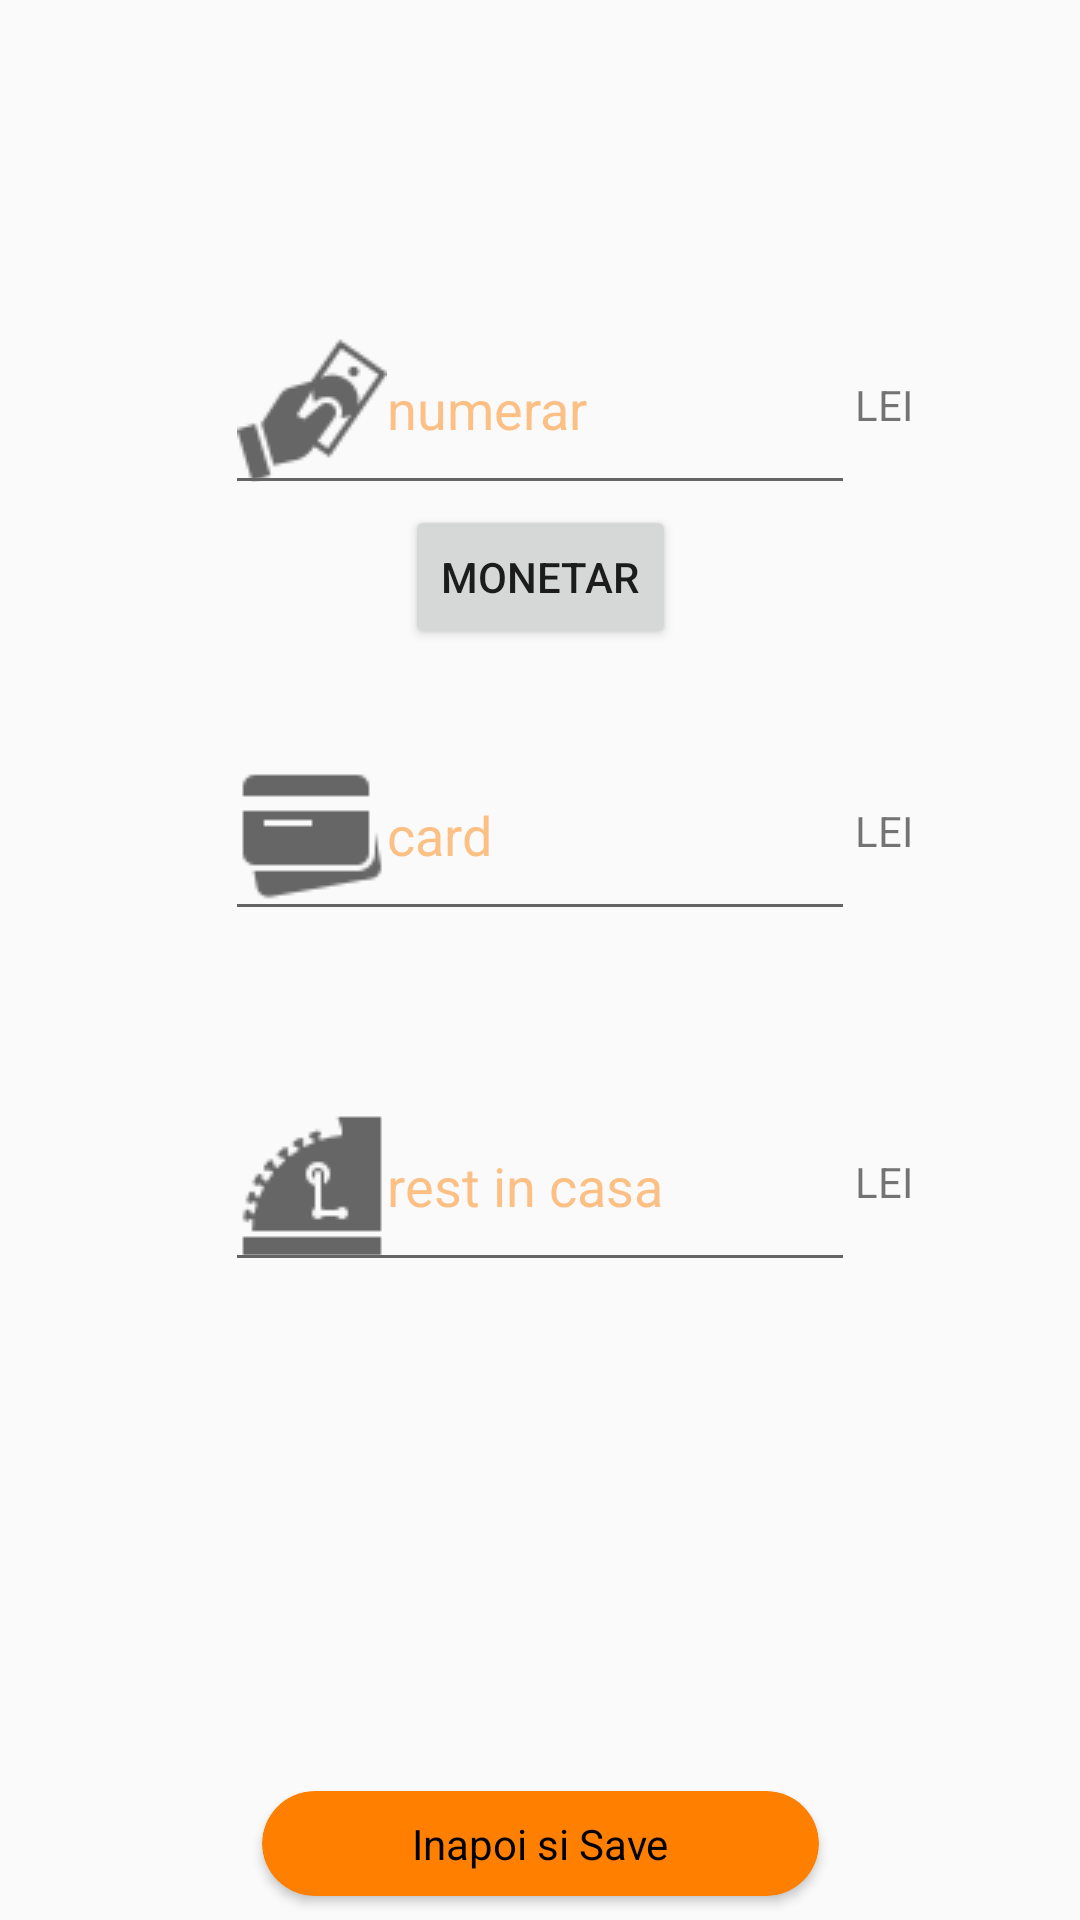

The Android layout XML behind this screen, and the referenced resources:
<!-- AndroidManifest.xml: activity theme AppTheme1 -->
<!-- res/layout/activity_inchidere.xml -->
<?xml version="1.0" encoding="utf-8"?>
<android.support.constraint.ConstraintLayout xmlns:android="http://schemas.android.com/apk/res/android"
    xmlns:app="http://schemas.android.com/apk/res-auto"
    xmlns:tools="http://schemas.android.com/tools"
    android:layout_width="match_parent"
    android:layout_height="match_parent"
    tools:context="ro.duoline.furgoneta.manager.InchidereActivity">

    <TextView
        android:id="@+id/textView28"
        android:layout_width="wrap_content"
        android:layout_height="wrap_content"
        android:layout_marginBottom="8dp"
        android:layout_marginTop="8dp"
        android:text="@string/moneda"
        app:layout_constraintBottom_toBottomOf="@+id/etCasa"
        app:layout_constraintStart_toEndOf="@+id/etCasa"
        app:layout_constraintTop_toTopOf="@+id/etCasa" />

    <TextView
        android:id="@+id/textView27"
        android:layout_width="wrap_content"
        android:layout_height="wrap_content"
        android:layout_marginBottom="8dp"
        android:layout_marginTop="8dp"
        android:text="@string/moneda"
        app:layout_constraintBottom_toBottomOf="@+id/etCard"
        app:layout_constraintStart_toEndOf="@+id/etCard"
        app:layout_constraintTop_toTopOf="@+id/etCard" />

    <TextView
        android:id="@+id/tvDocType3"
        android:layout_width="wrap_content"
        android:layout_height="wrap_content"
        android:layout_marginEnd="8dp"
        android:layout_marginStart="8dp"
        android:layout_marginTop="8dp"
        android:text=""
        android:textSize="18sp"
        android:textStyle="bold"
        app:layout_constraintEnd_toEndOf="parent"
        app:layout_constraintStart_toStartOf="parent"
        app:layout_constraintTop_toTopOf="parent"
        tools:text="FISA" />

    <android.support.constraint.ConstraintLayout
        android:id="@+id/container"
        android:layout_width="match_parent"
        android:layout_height="0dp"
        app:layout_constraintEnd_toEndOf="@+id/tvDocType3"
        app:layout_constraintStart_toStartOf="@+id/tvDocType3"
        app:layout_constraintTop_toBottomOf="@+id/tvDocType3">

        <TextView
            android:id="@+id/tvDocNo3"
            android:layout_width="wrap_content"
            android:layout_height="wrap_content"
            app:layout_constraintStart_toStartOf="parent"
            tools:text="Nr. 1" />

        <TextView
            android:id="@+id/tvDocDate3"
            android:layout_width="wrap_content"
            android:layout_height="wrap_content"
            android:layout_marginEnd="8dp"
            android:layout_marginStart="8dp"
            app:layout_constraintEnd_toEndOf="parent"
            app:layout_constraintStart_toEndOf="@id/tvDocNo3"
            tools:text="din 01.04.2018" />

    </android.support.constraint.ConstraintLayout>

    <EditText
        android:id="@+id/etNumerar"
        android:layout_width="wrap_content"
        android:layout_height="wrap_content"
        android:layout_marginEnd="32dp"
        android:layout_marginStart="32dp"
        android:layout_marginTop="50dp"
        android:drawableStart="@drawable/cash"
        android:ems="10"
        android:hint="numerar"
        android:inputType="numberDecimal"
        app:layout_constraintEnd_toEndOf="parent"
        app:layout_constraintStart_toStartOf="parent"
        app:layout_constraintTop_toBottomOf="@+id/container" />

    <EditText
        android:id="@+id/etCard"
        android:layout_width="wrap_content"
        android:layout_height="wrap_content"
        android:layout_marginEnd="32dp"
        android:layout_marginStart="32dp"
        android:layout_marginTop="75dp"
        android:drawableStart="@drawable/card"
        android:ems="10"
        android:hint="card"
        android:inputType="numberDecimal"
        app:layout_constraintEnd_toEndOf="parent"
        app:layout_constraintStart_toStartOf="parent"
        app:layout_constraintTop_toBottomOf="@+id/etNumerar" />

    <EditText
        android:id="@+id/etCasa"
        android:layout_width="wrap_content"
        android:layout_height="wrap_content"
        android:layout_marginEnd="32dp"
        android:layout_marginStart="32dp"
        android:layout_marginTop="50dp"
        android:drawableStart="@drawable/sold"
        android:ems="10"
        android:hint="rest in casa"
        android:inputType="numberDecimal"
        app:layout_constraintEnd_toEndOf="parent"
        app:layout_constraintStart_toStartOf="parent"
        app:layout_constraintTop_toBottomOf="@+id/etCard" />

    <Button
        android:id="@+id/bMonetar"
        android:layout_width="wrap_content"
        android:layout_height="wrap_content"
        android:layout_marginEnd="8dp"
        android:layout_marginStart="8dp"
        android:text="MONETAR"
        app:layout_constraintEnd_toEndOf="parent"
        app:layout_constraintStart_toStartOf="parent"
        app:layout_constraintTop_toBottomOf="@+id/etNumerar" />

    <TextView
        android:id="@+id/textView5"
        android:layout_width="wrap_content"
        android:layout_height="wrap_content"
        android:layout_marginBottom="8dp"
        android:layout_marginTop="8dp"
        android:text="@string/moneda"
        app:layout_constraintBottom_toTopOf="@+id/bMonetar"
        app:layout_constraintStart_toEndOf="@+id/etNumerar"
        app:layout_constraintTop_toTopOf="@+id/etNumerar" />

    <android.support.v7.widget.CardView
        android:id="@+id/bInapoiFisa"
        android:layout_width="wrap_content"
        android:layout_height="wrap_content"
        android:layout_gravity="center_horizontal"
        android:layout_marginBottom="8dp"
        app:cardBackgroundColor="@color/colorAccent"
        app:cardCornerRadius="18dp"
        app:layout_constraintBottom_toBottomOf="parent"
        app:layout_constraintEnd_toEndOf="parent"
        app:layout_constraintStart_toStartOf="parent">

        <TextView
            android:id="@+id/cardTitleFisa"
            android:layout_width="wrap_content"
            android:layout_height="wrap_content"
            android:layout_gravity="center"
            android:padding="8dp"
            android:paddingEnd="50dp"
            android:paddingStart="50dp"
            android:text="Inapoi si Save"
            android:textColor="@color/colorPrimary" />
    </android.support.v7.widget.CardView>

</android.support.constraint.ConstraintLayout>
<!-- resources referenced by this layout -->
<resources>
  <color name="colorAccent">#ff7f00</color>
  <color name="colorPrimary">#000000</color>
  <!-- drawable card: png bitmap (drawable, 791 bytes) -->
  <!-- drawable cash: png bitmap (drawable, 2203 bytes) -->
  <!-- drawable sold: png bitmap (drawable, 1346 bytes) -->
  <string name="moneda">LEI</string>
  <style name="AppTheme1" parent="Theme.AppCompat.Light.DarkActionBar">
          
          <item name="colorPrimary">@color/colorPrimary</item>
          <item name="colorPrimaryDark">@color/colorPrimaryDark</item>
          <item name="colorAccent">@color/colorAccent</item>
          <item name="android:textColorHint">@color/hintcolor</item>
  
      </style>
  <color name="colorPrimaryDark">#000000</color>
  <color name="hintcolor">#77ff7f00</color>
</resources>
